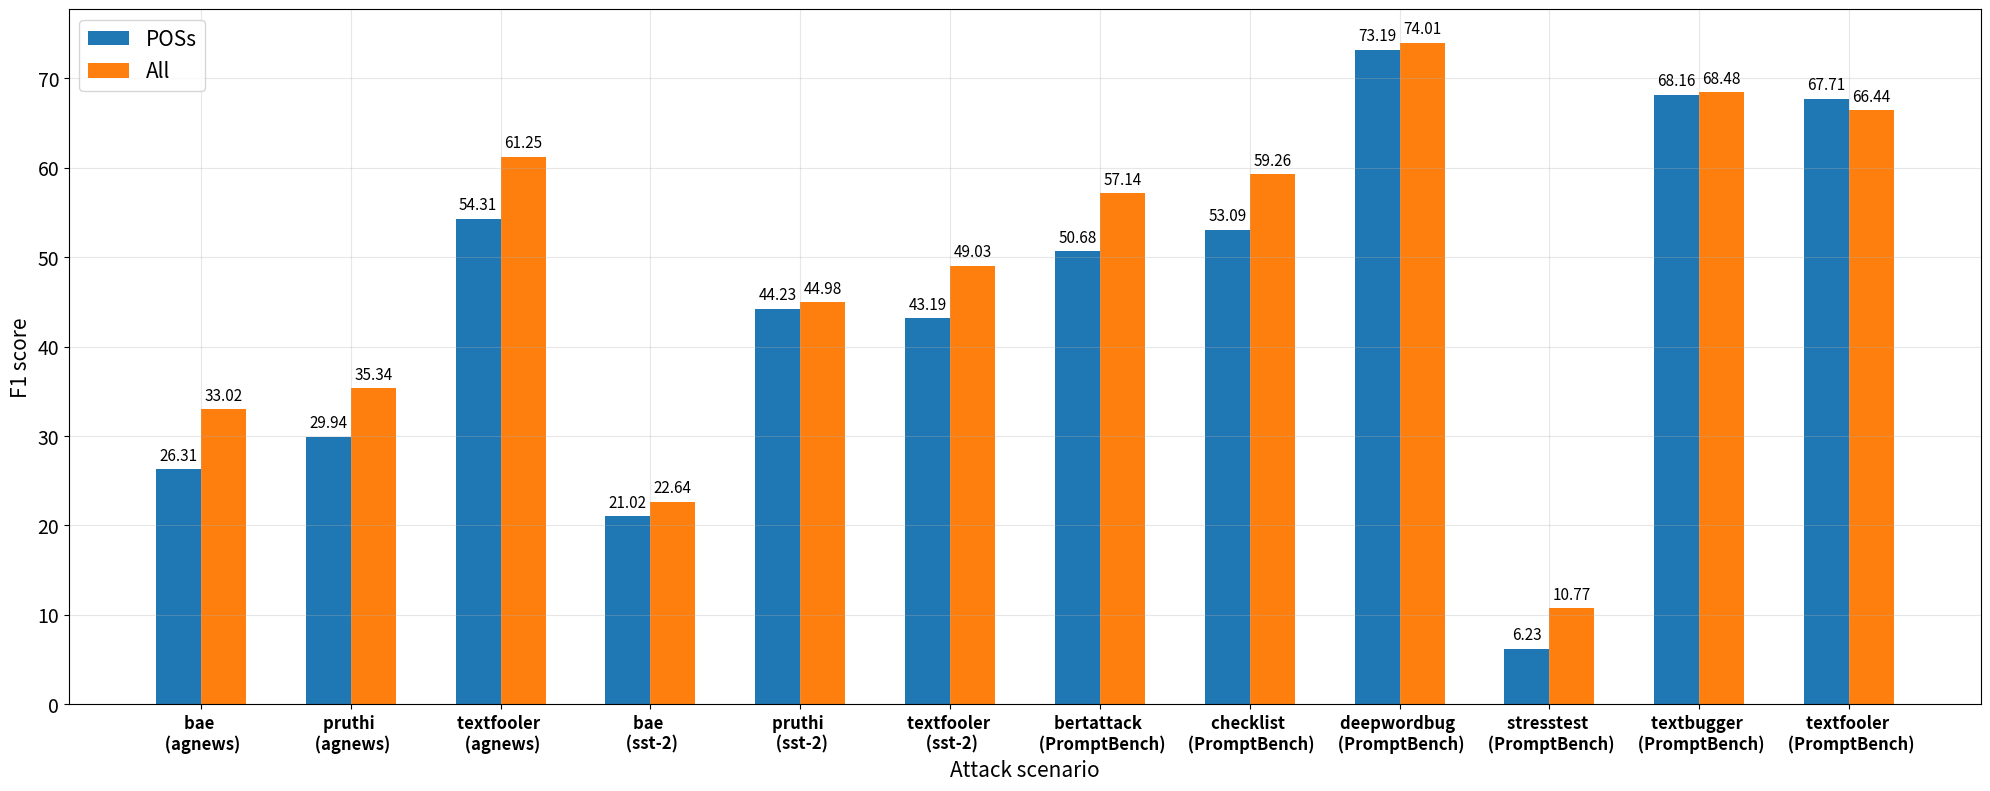

Write the Python code that produced this figure.
import matplotlib.pyplot as plt
from matplotlib import font_manager
import numpy as np
import random


x_label = ['bae \n (agnews)','pruthi \n (agnews)','textfooler \n (agnews)','bae \n (sst-2)','pruthi \n (sst-2)','textfooler \n (sst-2)', 'bertattack \n (PromptBench)','checklist \n (PromptBench)','deepwordbug \n (PromptBench)','stresstest \n (PromptBench)','textbugger \n (PromptBench)','textfooler \n (PromptBench)']
nvjr_words = [26.31,29.94,54.31,21.02,44.23,43.19,50.68,53.09,73.19,6.23,68.16,67.71]
all_words = [33.02,35.34,61.25,22.64,44.98,49.03,57.14,59.26,74.01,10.77,68.48,66.44]

x = np.arange(len(x_label))
width = 0.3

plt.figure(figsize=(20,8),dpi=80)

rects1=plt.bar(x-width/2,nvjr_words,width=width,label='POSs')

rects2=plt.bar(x+width/2,all_words,width=width,label='All')

plt.legend(loc='upper left', fontsize=15)
plt.grid(alpha=0.3)
plt.xlabel('Attack scenario',fontsize=15)
plt.ylabel('F1 score',fontsize=15)
plt.xticks(x,x_label)


plt.tick_params(axis='x', labelsize=12)
plt.tick_params(axis='y', labelsize=14)

for label in plt.gca().get_xticklabels():
    label.set_fontweight('bold')

for rect1 in rects1:
    height = rect1.get_height()
    plt.text(rect1.get_x()+rect1.get_width()/2,height+1,str(height),ha='center',fontsize=11)

for rect2 in rects2:
    height = rect2.get_height()
    plt.text(rect2.get_x()+rect2.get_width()/2,height+1,str(height),ha='center',fontsize=11)

plt.tight_layout()
plt.savefig('词性引导与全量计算方式的定位性能比较.jpg', dpi=300)
plt.show()



nvjr_words = [26.31,29.94,54.31,21.02,44.23,43.19,50.68,53.09,73.19,6.23,68.16,67.71]
bfclass_words = [25.19,2.25,21.56,16.47,2.23,51.33,28.72,12.69,0,16.92,1.81,25]
onion_words = [22.39,39.96,45.55,33,31.55,59.82,55.86,53.39,72.10,12.86,66.28,64.81]
rank_words = [18.83,28.45,40.54,25.21,23.21,50.80,43.73,31.86,50.04,15.98,52.44,56.45]
gector_words = [12.29,25.06,25.74,15.06,9.05,30.79,20.30,3.28,54.40,5.89,34.44,28.10]

if len(nvjr_words) == len(gector_words):
    print((np.sum(nvjr_words) - np.sum(gector_words)) / len(nvjr_words))
    # subtract = np.subtract(all_words,nvjr_words)
    # print(np.mean(subtract))
